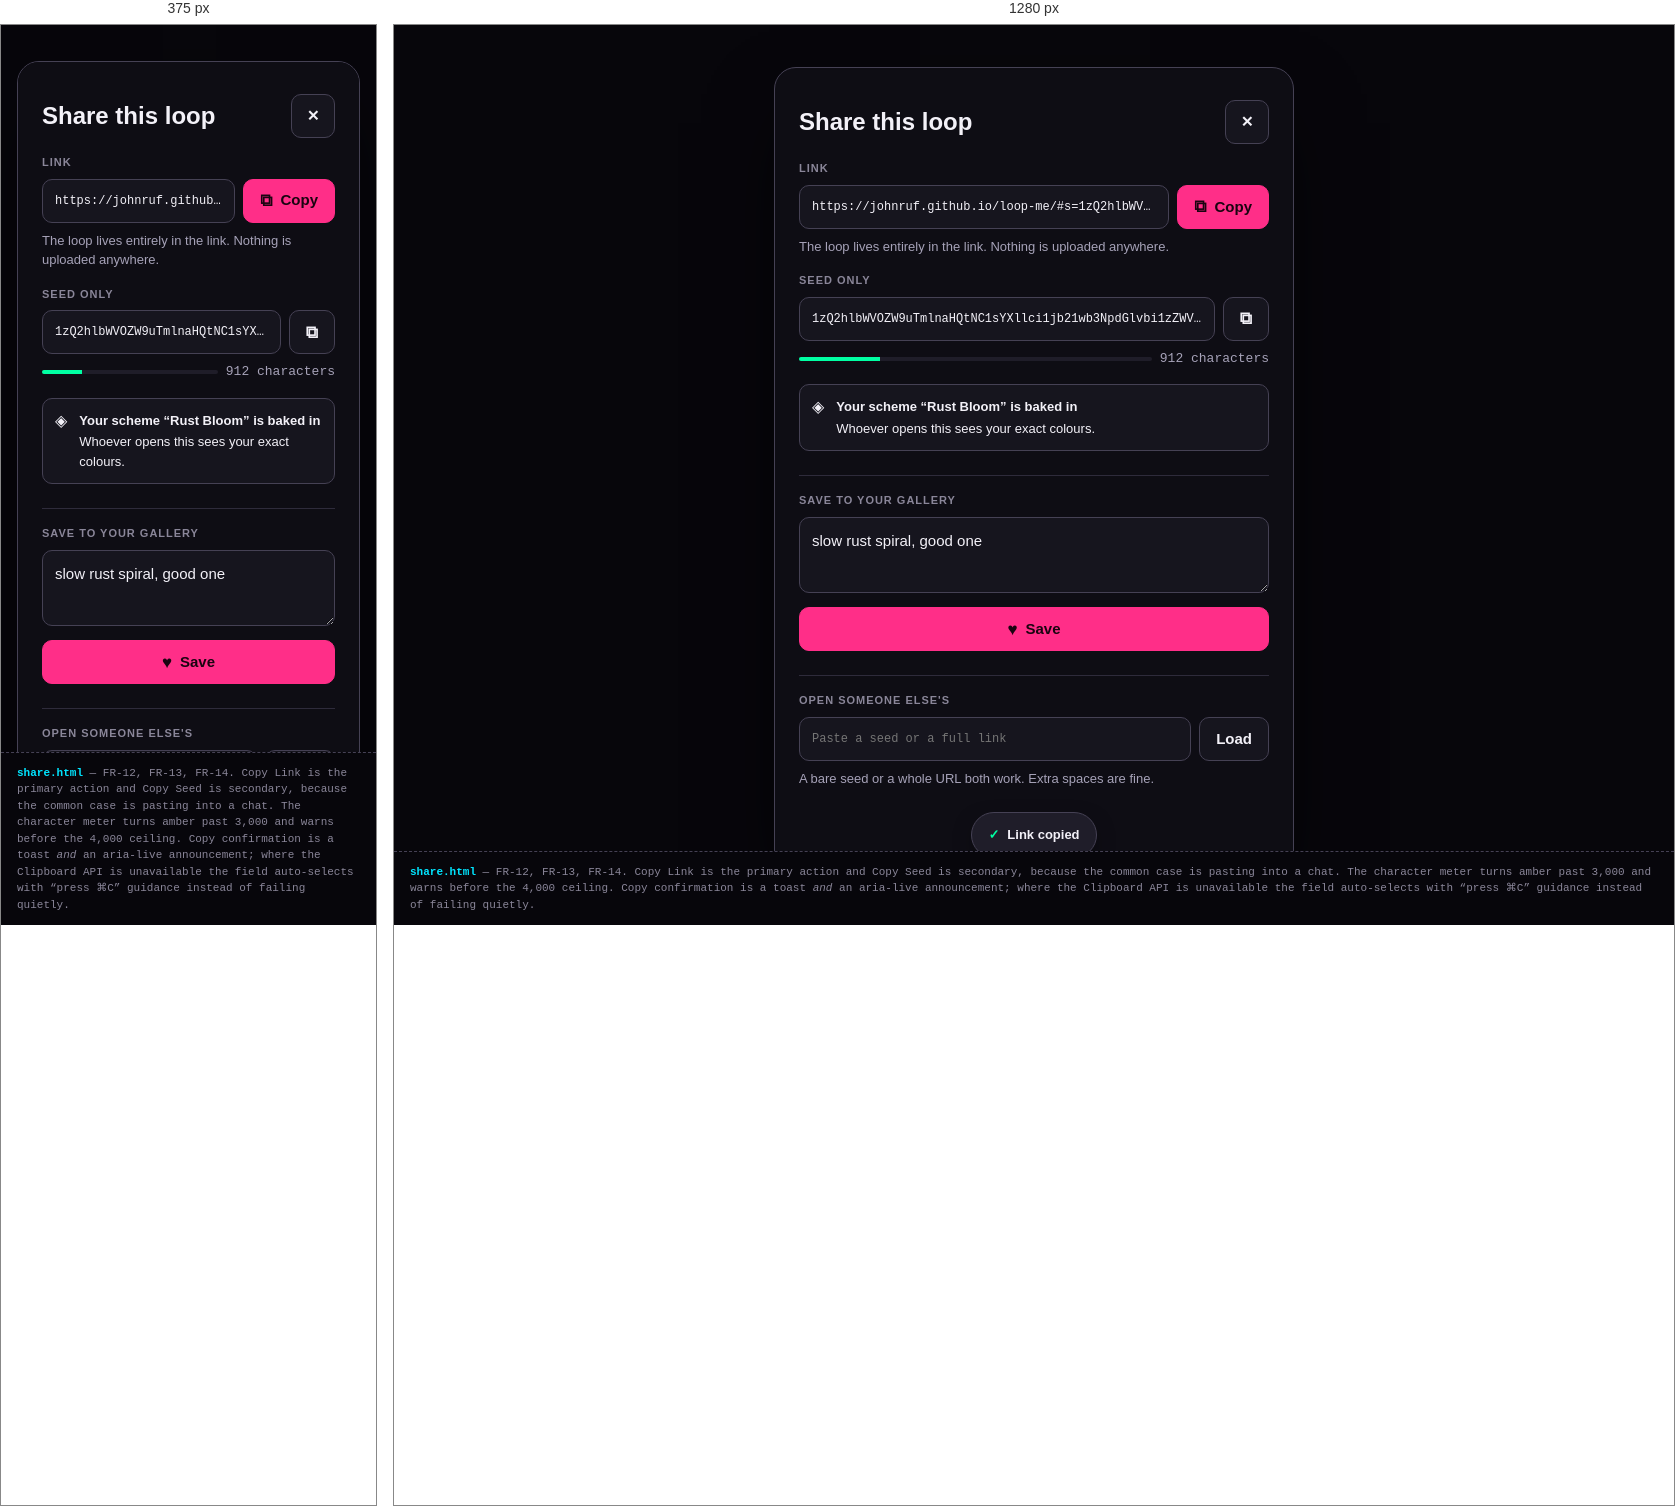
Rendered at 375 px and 1280 px, left to right.

<!-- file: share.html -->
<!DOCTYPE html>
<html lang="en">
<head>
<meta charset="UTF-8">
<meta name="viewport" content="width=device-width, initial-scale=1.0">
<title>Share &amp; save — loop-me Mock</title>
<link rel="stylesheet" href="_tokens.css">
</head>
<body>
<div class="scrim">
  <div class="modal" role="dialog" aria-modal="true" aria-labelledby="sh-title">
    <div class="between" style="margin-bottom:var(--s4)">
      <h1 class="modal__title" id="sh-title" style="margin:0">Share this loop</h1>
      <button class="btn btn--icon" aria-label="Close">✕</button>
    </div>

    <!-- Primary action first: most people want the link, not the raw seed. -->
    <div class="field">
      <label class="label" for="url">Link</label>
      <div class="seedbox">
        <input class="input input--mono" id="url" readonly
               value="https://johnruf.github.io/loop-me/#s=1zQ2hlbWVOZW9uTmlnaHQtNC1sYXll…">
        <button class="btn btn--primary" style="flex:0 0 auto"><span class="btn__glyph" aria-hidden="true">⧉</span> Copy</button>
      </div>
      <p class="hint">The loop lives entirely in the link. Nothing is uploaded anywhere.</p>
    </div>

    <div class="field">
      <label class="label" for="seed">Seed only</label>
      <div class="seedbox">
        <input class="input input--mono" id="seed" readonly
               value="1zQ2hlbWVOZW9uTmlnaHQtNC1sYXllci1jb21wb3NpdGlvbi1zZWVk…">
        <button class="btn" style="flex:0 0 auto"><span class="btn__glyph" aria-hidden="true">⧉</span></button>
      </div>
      <div class="seed-meter">
        <div class="seed-meter__bar"><div class="seed-meter__fill" style="width:23%"></div></div>
        <span class="mono">912 characters</span>
      </div>
    </div>

    <!-- Shown only when the composition uses a custom scheme. -->
    <div class="banner">
      <span class="banner__icon" aria-hidden="true">◈</span>
      <div class="banner__body">
        <div class="banner__title">Your scheme “Rust Bloom” is baked in</div>
        Whoever opens this sees your exact colours.
      </div>
    </div>

    <div style="border-top:1px solid var(--line);margin:var(--s5) 0 var(--s4)"></div>

    <div class="field">
      <label class="label" for="desc">Save to your gallery</label>
      <textarea class="textarea" id="desc" placeholder="What is this one? (optional)">slow rust spiral, good one</textarea>
      <button class="btn btn--primary" style="width:100%;margin-top:var(--s2)">
        <span class="btn__glyph" aria-hidden="true">♥</span> Save
      </button>
    </div>

    <div style="border-top:1px solid var(--line);margin:var(--s5) 0 var(--s4)"></div>

    <div class="field" style="margin-bottom:0">
      <label class="label" for="paste">Open someone else's</label>
      <div class="seedbox">
        <input class="input input--mono" id="paste" placeholder="Paste a seed or a full link">
        <button class="btn" style="flex:0 0 auto">Load</button>
      </div>
      <p class="hint">A bare seed or a whole URL both work. Extra spaces are fine.</p>
    </div>

    <div style="margin-top:var(--s5);display:flex;justify-content:center">
      <span class="toast"><span class="toast__tick" aria-hidden="true">✓</span> Link copied</span>
    </div>
  </div>
</div>

<div class="mocknote" style="position:fixed;bottom:0;left:0;right:0;z-index:60">
  <b>share.html</b> — FR-12, FR-13, FR-14. Copy Link is the primary action and Copy Seed is secondary, because
  the common case is pasting into a chat. The character meter turns amber past 3,000 and warns before the
  4,000 ceiling. Copy confirmation is a toast <em>and</em> an aria-live announcement; where the Clipboard API
  is unavailable the field auto-selects with “press ⌘C” guidance instead of failing quietly.
</div>
</body>
</html>


/* @media block from _tokens.css */
@media (min-width: 960px) {
  .app { flex-direction: row; }
  .stage { padding: var(--s5); }
  .dock {
    width: var(--rail-w);
    flex: 0 0 var(--rail-w);
    border-radius: 0;
    border-left: 1px solid var(--line);
    border-top: none;
    box-shadow: none;
    max-height: none;
  }
  .dock__grabber { display: none; }
}